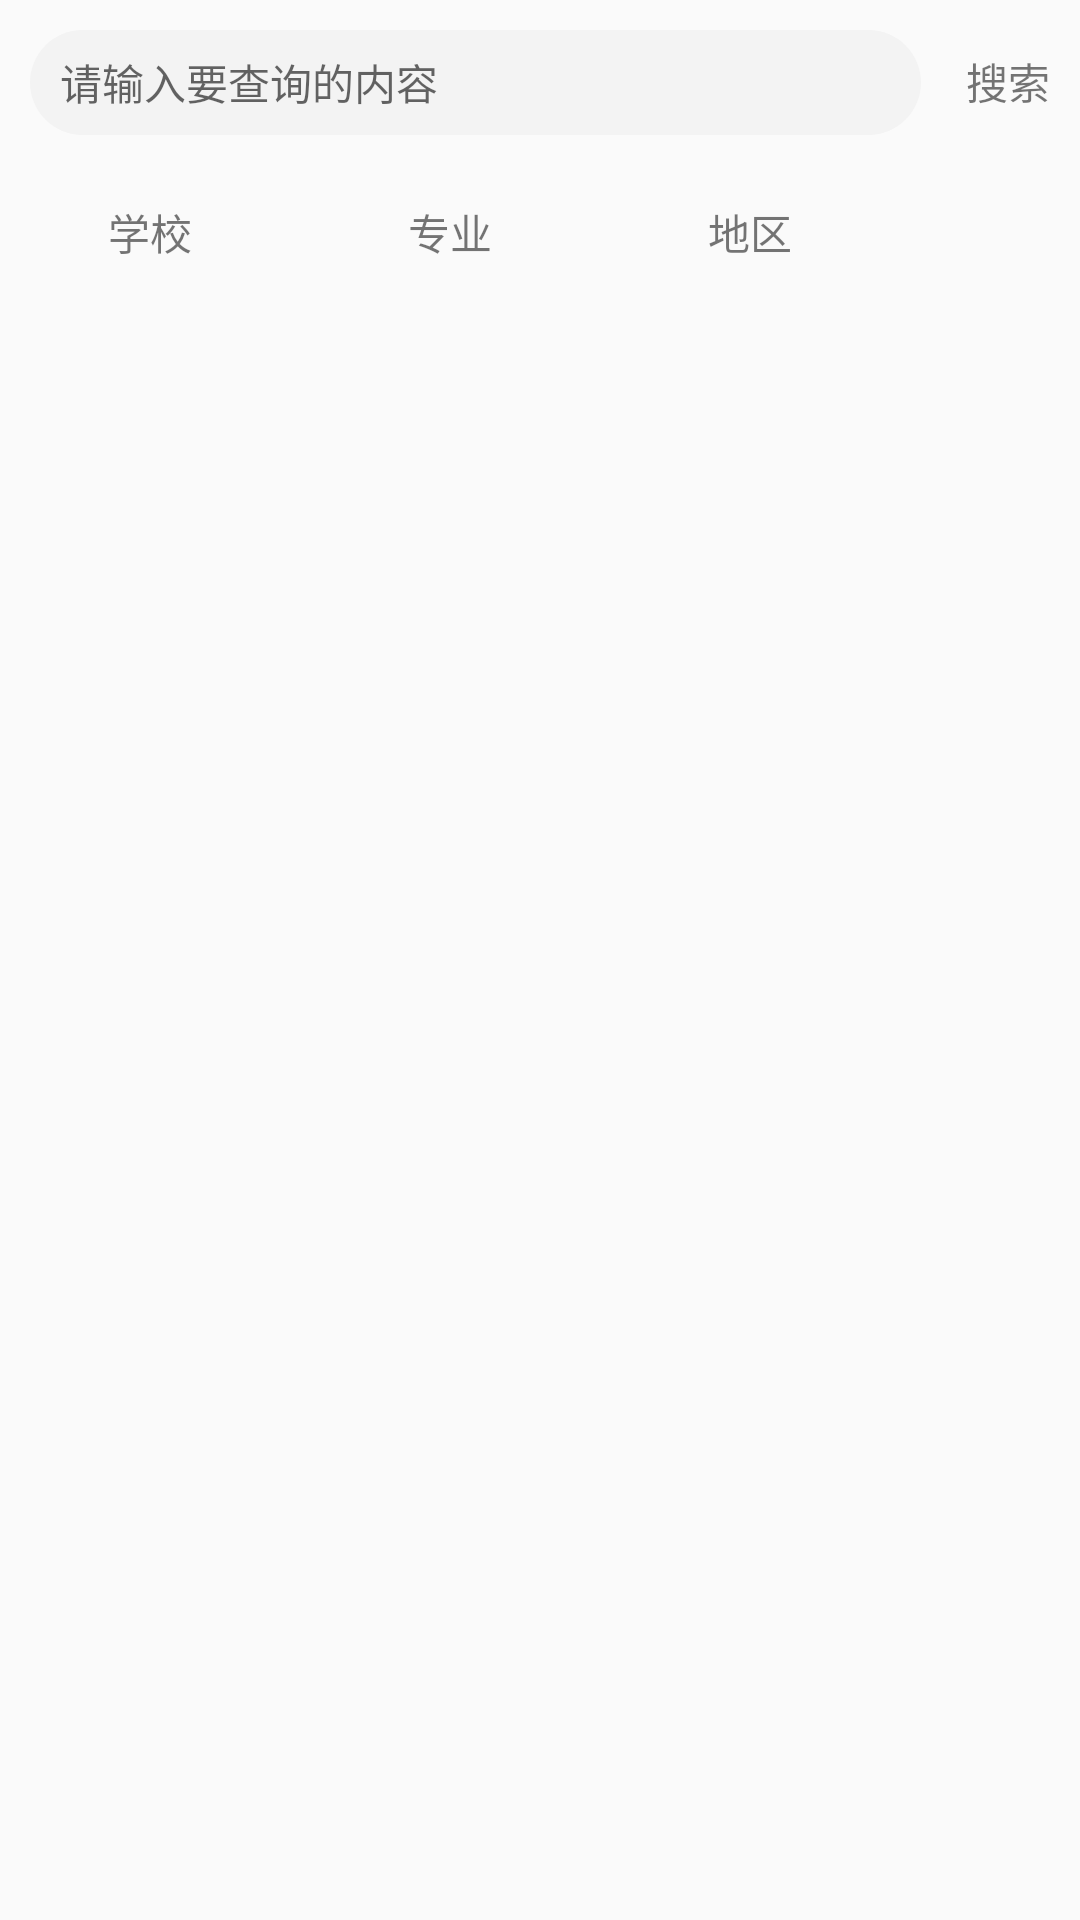

Here is an Android app screen rendered from its layout file. Give the layout XML and the strings, colors and styles it references.
<!-- AndroidManifest.xml: application theme AppTheme -->
<!-- res/layout/activity_search.xml -->
<?xml version="1.0" encoding="utf-8"?>
<ScrollView xmlns:android="http://schemas.android.com/apk/res/android"
    xmlns:tools="http://schemas.android.com/tools"
    android:layout_width="match_parent"
    android:layout_height="match_parent"
    android:orientation="vertical"
    tools:context=".activity.SearchActivity">

    <LinearLayout
        android:layout_width="match_parent"
        android:layout_height="wrap_content"
        android:orientation="vertical">

        <LinearLayout
            android:layout_width="match_parent"
            android:layout_height="35dp"
            android:layout_margin="10dp"
            android:orientation="horizontal">

            <EditText
                android:id="@+id/input"
                android:layout_width="0dp"
                android:layout_height="match_parent"
                android:layout_marginRight="15dp"
                android:layout_weight="1"
                android:background="@drawable/search_bg"
                android:hint="请输入要查询的内容"
                android:paddingLeft="10dp"
                android:textSize="14sp" />

            <TextView
                android:id="@+id/search"
                android:layout_width="wrap_content"
                android:layout_height="wrap_content"
                android:text="搜索" />
        </LinearLayout>

        <LinearLayout
            android:layout_width="match_parent"
            android:layout_height="wrap_content"
            android:orientation="horizontal">

            <TextView
                android:id="@+id/school"
                android:layout_width="80dp"
                android:layout_height="45dp"
                android:layout_marginLeft="10dp"
                android:layout_marginRight="10dp"
                android:background="@drawable/button_normal"
                android:gravity="center"
                android:text="学校" />

            <TextView
                android:id="@+id/major"
                android:layout_width="80dp"
                android:layout_height="45dp"
                android:layout_marginLeft="10dp"
                android:layout_marginRight="10dp"
                android:background="@drawable/button_normal"
                android:gravity="center"
                android:text="专业" />

            <TextView
                android:id="@+id/area"
                android:layout_width="80dp"
                android:layout_height="45dp"
                android:layout_marginLeft="10dp"
                android:layout_marginRight="10dp"
                android:background="@drawable/button_normal"
                android:gravity="center"
                android:text="地区" />

        </LinearLayout>

        <androidx.recyclerview.widget.RecyclerView
            android:id="@+id/recyclerView"
            android:layout_width="match_parent"
            android:layout_height="match_parent"
            android:layout_margin="15dp" />
    </LinearLayout>

</ScrollView>
<!-- resources referenced by this layout -->
<resources>
  <!-- drawable search_bg (drawable) -->
  <?xml version="1.0" encoding="utf-8"?>
  <shape xmlns:android="http://schemas.android.com/apk/res/android">
  
      <solid android:color="#f3f3f3" />
      <corners android:radius="100dp" />
  </shape>
  <style name="AppTheme" parent="Theme.AppCompat.Light.DarkActionBar">
          
          <item name="colorPrimary">@color/colorPrimary</item>
          <item name="colorPrimaryDark">@color/colorPrimaryDark</item>
          <item name="colorAccent">@color/colorAccent</item>
      </style>
  <color name="colorPrimary">#3494e8</color>
  <color name="colorPrimaryDark">#3494e8</color>
  <color name="colorAccent">#666667</color>
</resources>
